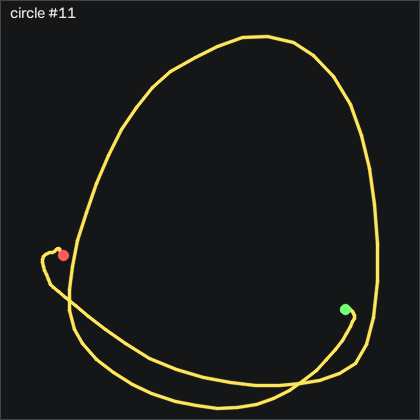

Source data for this figure (header and first rows):
t_s, ax, ay, az, gx, gy, gz, seq
0.00000, -0.751, -0.131, 0.11, 9.993, -4.6, -59.69, 32965
0.01000, -0.744, -0.11, 0.09400, 14.05, -0.2396, -71.85, 32966
0.02000, -0.764, -0.08100, 0.09000, 16.91, 4.424, -83.41, 32967
0.03000, -0.791, -0.06000, 0.08100, 17.28, 8.906, -91.27, 32968
0.04000, -0.804, -0.02900, 0.06100, 15.51, 13.17, -92.7, 32969
0.05000, -0.801, 0.00400, 0.04400, 11.49, 17.57, -90.3, 32970
0.06100, -0.775, 0.03600, 0.02900, 5.451, 22.32, -86.82, 32971
0.07000, -0.704, 0.07400, 0.01500, -2.293, 28.24, -82.86, 32972
0.08000, -0.599, 0.129, -0.00700, -11.74, 36.59, -80.39, 32973
0.09000, -0.552, 0.177, -0.02500, -22.84, 48.88, -84.2, 32974
0.101, -0.576, 0.232, -0.05400, -35.46, 62.96, -90.87, 32975
0.11, -0.645, 0.302, -0.09700, -49.85, 76.41, -95.45, 32976
0.12, -0.715, 0.333, -0.148, -66.87, 87.32, -94.87, 32977
0.13, -0.832, 0.375, -0.211, -84.49, 96.83, -88.13, 32978
0.14, -1.001, 0.37, -0.253, -103.6, 102.7, -80.23, 32979
0.15, -1.192, 0.33, -0.276, -122.7, 102.2, -71.27, 32980
0.16, -1.384, 0.254, -0.312, -139.1, 93.78, -63.86, 32981
0.17, -1.609, 0.2, -0.329, -153.9, 79.12, -55.87, 32982
0.18, -1.772, 0.108, -0.367, -169, 58.27, -35.05, 32983
0.19, -1.843, -0.01700, -0.385, -184.3, 32.32, -3.558, 32984
0.2, -1.916, -0.167, -0.399, -197.1, 6.132, 29.22, 32985
0.21, -1.94, -0.308, -0.414, -206.5, -19.69, 66.11, 32986
0.22, -1.863, -0.428, -0.405, -211.6, -46.89, 98.45, 32987
0.231, -1.755, -0.583, -0.37, -212, -72.56, 119, 32988
0.24, -1.619, -0.772, -0.312, -205.9, -95.33, 128.3, 32989
0.25, -1.49, -1, -0.248, -190.6, -113.9, 128.7, 32990
0.26, -1.471, -1.192, -0.151, -164, -128.3, 112.6, 32991
0.271, -1.529, -1.301, -0.09300, -127.3, -142.2, 88.45, 32992
0.28, -1.566, -1.295, -0.07400, -85.59, -160, 68.42, 32993
0.29, -1.586, -1.246, -0.08400, -44.46, -181.7, 49.98, 32994
0.3, -1.581, -1.181, -0.114, -6.318, -205.2, 34.98, 32995
0.31, -1.506, -1.115, -0.168, 27.43, -230.5, 31.5, 32996
0.32, -1.36, -1.023, -0.191, 57.37, -255.1, 38.64, 32997
0.33, -1.062, -0.945, -0.197, 82.25, -274.9, 54.43, 32998
0.34, -0.657, -0.852, -0.177, 101.3, -282.9, 81.96, 32999
0.35, -0.301, -0.79, -0.13, 116.1, -274.4, 107.9, 33000
0.36, -0.03700, -0.784, -0.03500, 129.2, -252.8, 119.3, 33001
0.37, 0.166, -0.799, 0.05900, 144.6, -222.6, 114.2, 33002
0.38, 0.439, -0.795, 0.09900, 160.4, -191.9, 107.9, 33003
0.39, 0.214, -0.897, -0.06600, 179.6, -157.8, 83.45, 33004
0.401, 0.108, -0.533, -0.01800, 223.2, -125.4, -26.79, 33005
0.41, 0.577, -0.294, 0.108, 241.1, -120.2, -86.55, 33006
0.42, 1.005, -0.142, 0.05600, 245.4, -83.81, -106.7, 33007
0.43, 1.092, 0.01500, -0.07800, 241.9, -19.08, -160.5, 33008
0.441, 1.016, -0.05300, -0.226, 234.6, 60.49, -233, 33009
0.45, 0.74, 0.06700, -0.352, 218.3, 136.8, -281.8, 33010
0.46, 0.315, 0.327, -0.538, 196.9, 211.8, -323.4, 33011
0.47, -0.08000, 0.489, -0.6, 158.4, 268.2, -364.4, 33012
0.48, -0.21, 0.213, -0.642, 113.2, 303.4, -384, 33013
0.49, -0.42, 0.177, -0.57, 80.18, 328.5, -356.1, 33014
0.5, -0.72, 0.281, -0.639, 50.79, 353.1, -282.8, 33015
0.51, -1.309, 0.433, -0.79, 27.4, 380.8, -238.3, 33016
0.52, -1.879, 0.477, -0.874, -2.476, 379.2, -202.7, 33017
0.53, -2.443, 0.553, -0.788, -33.48, 345.6, -174.4, 33018
0.54, -2.75, 0.656, -0.697, -70.68, 274, -150.4, 33019
0.55, -2.612, 0.625, -0.614, -113.7, 182.3, -107.6, 33020
0.56, -2.172, 0.444, -0.628, -153.5, 102.8, -66.82, 33021
0.571, -1.892, 0.252, -0.65, -181.6, 58.48, -29.14, 33022
0.58, -1.828, 0.105, -0.624, -200.5, 34.46, 4.613, 33023
0.59, -1.876, 0.04700, -0.632, -214.9, 16.44, 38.39, 33024
... 51 more rows
